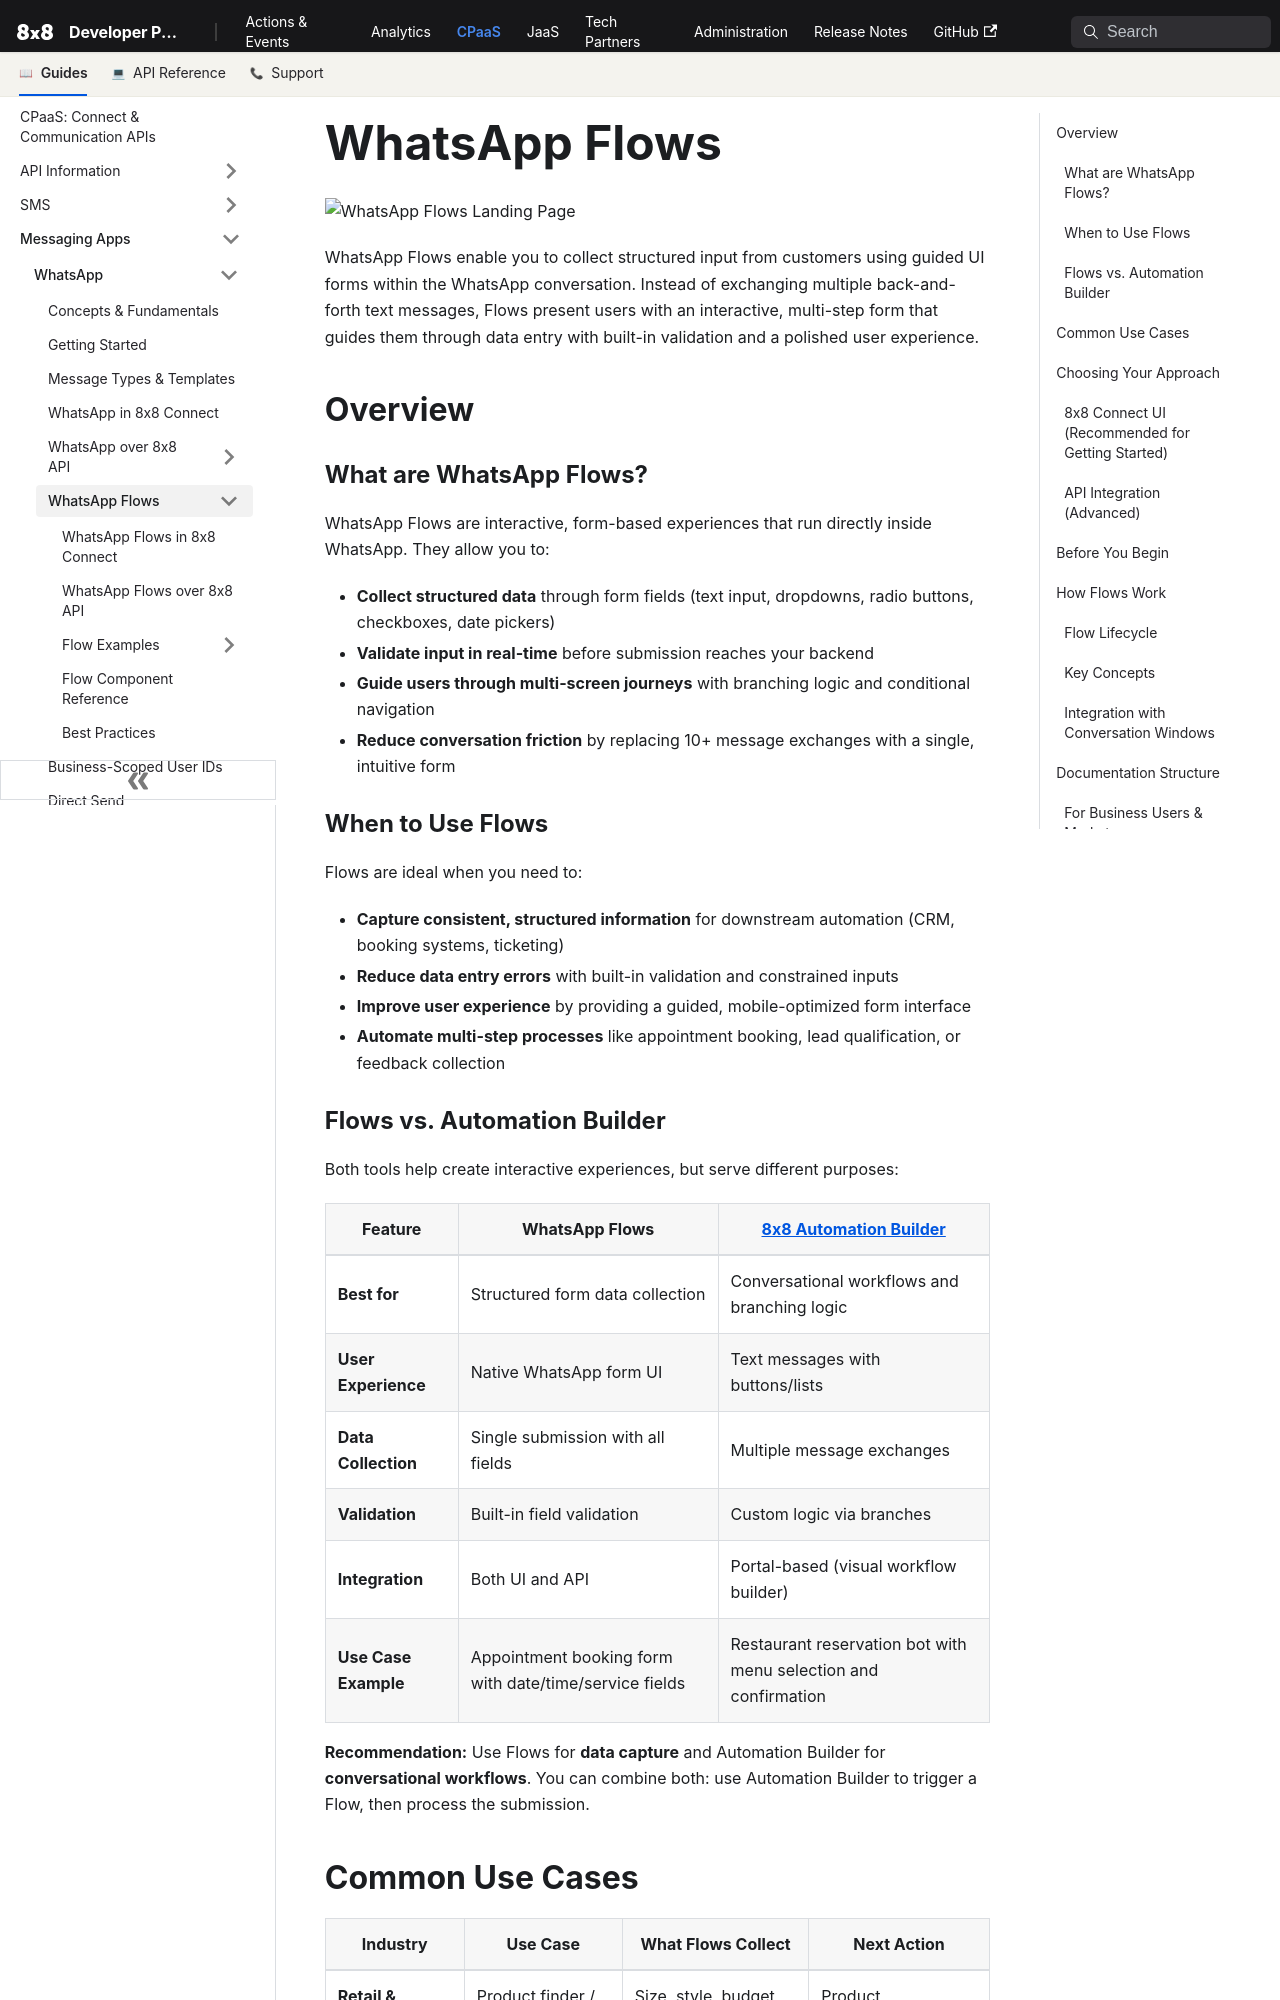

repository: 8x8Cloud/public-developer-docs · page: connect/docs/whatsapp/whatsapp-flows/index.html · generator: docusaurus

---
sidebar_label: 'WhatsApp Flows'
---

# WhatsApp Flows

![WhatsApp Flows Landing Page](./images/whatsapp-flows-landing-page.webp)

WhatsApp Flows enable you to collect structured input from customers using guided UI forms within the WhatsApp conversation. Instead of exchanging multiple back-and-forth text messages, Flows present users with an interactive, multi-step form that guides them through data entry with built-in validation and a polished user experience.

## Overview

### What are WhatsApp Flows?

WhatsApp Flows are interactive, form-based experiences that run directly inside WhatsApp. They allow you to:

- **Collect structured data** through form fields (text input, dropdowns, radio buttons, checkboxes, date pickers)
- **Validate input in real-time** before submission reaches your backend
- **Guide users through multi-screen journeys** with branching logic and conditional navigation
- **Reduce conversation friction** by replacing 10+ message exchanges with a single, intuitive form

### When to Use Flows

Flows are ideal when you need to:

- **Capture consistent, structured information** for downstream automation (CRM, booking systems, ticketing)
- **Reduce data entry errors** with built-in validation and constrained inputs
- **Improve user experience** by providing a guided, mobile-optimized form interface
- **Automate multi-step processes** like appointment booking, lead qualification, or feedback collection

### Flows vs. Automation Builder

Both tools help create interactive experiences, but serve different purposes:

| Feature | WhatsApp Flows | [8x8 Automation Builder](/connect/docs/automation-builder) |
|---------|----------------|-----------------------------------------------------------|
| **Best for** | Structured form data collection | Conversational workflows and branching logic |
| **User Experience** | Native WhatsApp form UI | Text messages with buttons/lists |
| **Data Collection** | Single submission with all fields | Multiple message exchanges |
| **Validation** | Built-in field validation | Custom logic via branches |
| **Integration** | Both UI and API | Portal-based (visual workflow builder) |
| **Use Case Example** | Appointment booking form with date/time/service fields | Restaurant reservation bot with menu selection and confirmation |

**Recommendation:** Use Flows for **data capture** and Automation Builder for **conversational workflows**. You can combine both: use Automation Builder to trigger a Flow, then process the submission.
